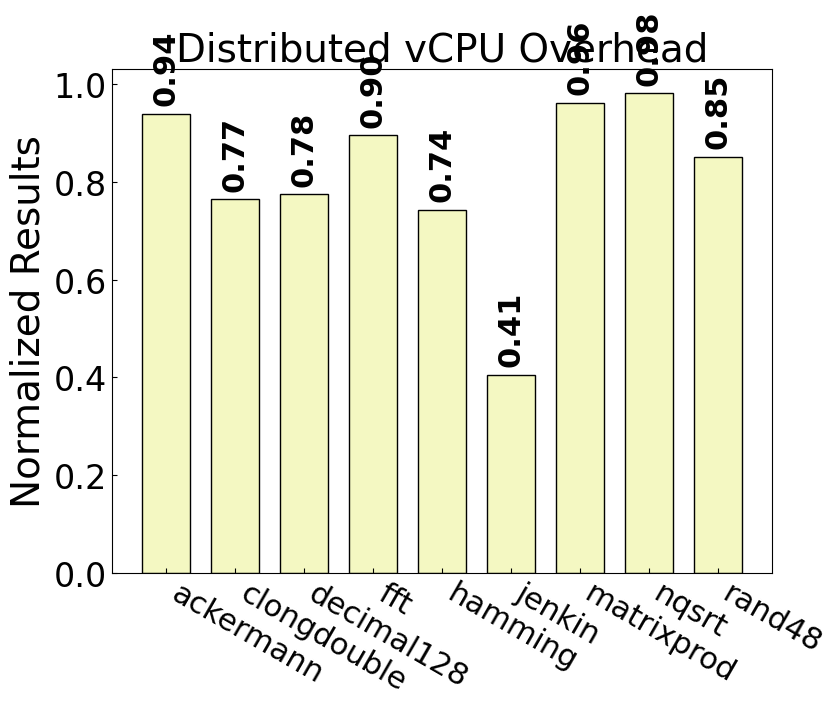

Generate this figure with matplotlib: (Note: this script raises an exception after producing the figure.)
import numpy as np
import matplotlib.pyplot as plt
import matplotlib

font = {'size': 28,}
matplotlib.rcParams['pdf.fonttype'] = 42
matplotlib.rcParams['ps.fonttype'] = 42

plt.rcParams['xtick.direction'] = 'in'  # 将x周的刻度线方向设置向内
plt.rcParams['ytick.direction'] = 'in'  # 将y轴的刻度方向设置向内

plt.rc('font', family='Nimbus Sans L', weight='medium')
# font = {'size': 28, 'family': 'Helvetica Neue', 'weight': 'medium'}
# plt.rc('font', family='Nimbus Sans L', weight='medium')

fig, ax = plt.subplots()
fig.set_size_inches(8, 7.2)
plt.subplots_adjust(top=0.90, right=0.95, bottom=0.2)



x = ["ackermann", "clongdouble", "decimal128", "fft", "hamming",
     "jenkin", "matrixprod", "nqsrt", "rand48"]
xrange = np.arange(len(x))
giantVM = [0.939948116, 0.7652072415, 0.7751622627, 0.8960600598, 0.7435865961,
        0.4053164141, 0.9621792433, 0.9820859601, 0.8520079264]

# title = "Stress-ng Overhead on GiantVM"
title = "Distributed vCPU Overhead"
colors = ['#f4f8c2']
dot_style = ['s', 'x', 'd', '^', '.', 'D']
line_style = [':', '-.', '--', '-']
hatches = ['//////', '\\\\\\\\\\\\', '----', '//////',
           '++++', 'xxx', '\\\\\\\\\\\\', '----']

marker_size = 8
bar_width = 0.35
labelx = -0.15
zoom = 2
linewidth = 2

ax.set_title(title, fontdict=font)

plt.xticks(xrange, x, rotation=-30,ha='left')
ax.set_ylabel("Normalized Results", fontdict=font)
ax.tick_params(axis='x', which='major', labelsize=22)
ax.tick_params(axis='y', which='major', labelsize=24)

def autolabel(rects):
    """Attach a text label above each bar in *rects*, displaying its height."""
    for rect in rects:
        height = rect.get_height()
        if height < 0:
            offset = -16
        else:
            offset = 6
        ax.annotate("{:.2f}".format(height),
                    xy=(rect.get_x() + rect.get_width() / 2, height),
                    xytext=(0, offset),  # 3 points vertical offset
                    textcoords="offset points",
                    ha='center', va='bottom',size=22,rotation=90, fontweight='black')

for i in xrange:
    giantVM_bar = ax.bar(i, giantVM[i], width=bar_width * zoom,
                         bottom=0, color=colors[0], edgecolor="black",
                         label="GiantVM", linewidth=1)
    autolabel(giantVM_bar)

ax.legend(["GiantVM"], loc=2, prop={'size': 28}, frameon=False,facecolor="white",linewidth=1)

# plt.hlines(1.0,-1,len(x),colors="#4a7cac",linestyles="dotted",linewidth=3)
plt.xlim(-1,len(x))
plt.grid(True,linewidth=0.8,linestyle=(0,(5,3)),axis="y")
plt.yticks([0,1.0])
plt.ylim(0,1.47)
#plt.tight_layout()
plt.savefig('/Users/<user>/taco-journal/newimgs/stress-ng.pdf', dpi=300)
plt.show()
